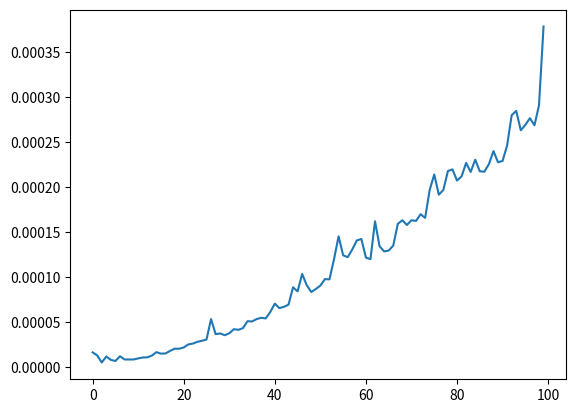

Reproduce this figure in Python.
import time
import random
import matplotlib.pyplot as plt
def bubble(arr):
        for i in range(len(arr)):
                for j in range(0,len(arr)-1-i):
                        if(arr[j]>arr[j+1]):
                                t=arr[j]
                                arr[j]=arr[j+1]
                                arr[j+1]=t
        return arr
if __name__=="__main__":
        ti=[]
        ite=[i for i in range(100)]
        for i in ite:
                start_time=time.time()
                a=random.sample(range(1,i*1000),i)
                #print(a)
                #print(bubble(a))
                arr=bubble(a)
                timee=(time.time()-start_time)
                print("SECONDS for ", i,"seconds=",timee)
                ti.append(timee)
        plt.plot(ite,ti)
        plt.show()
